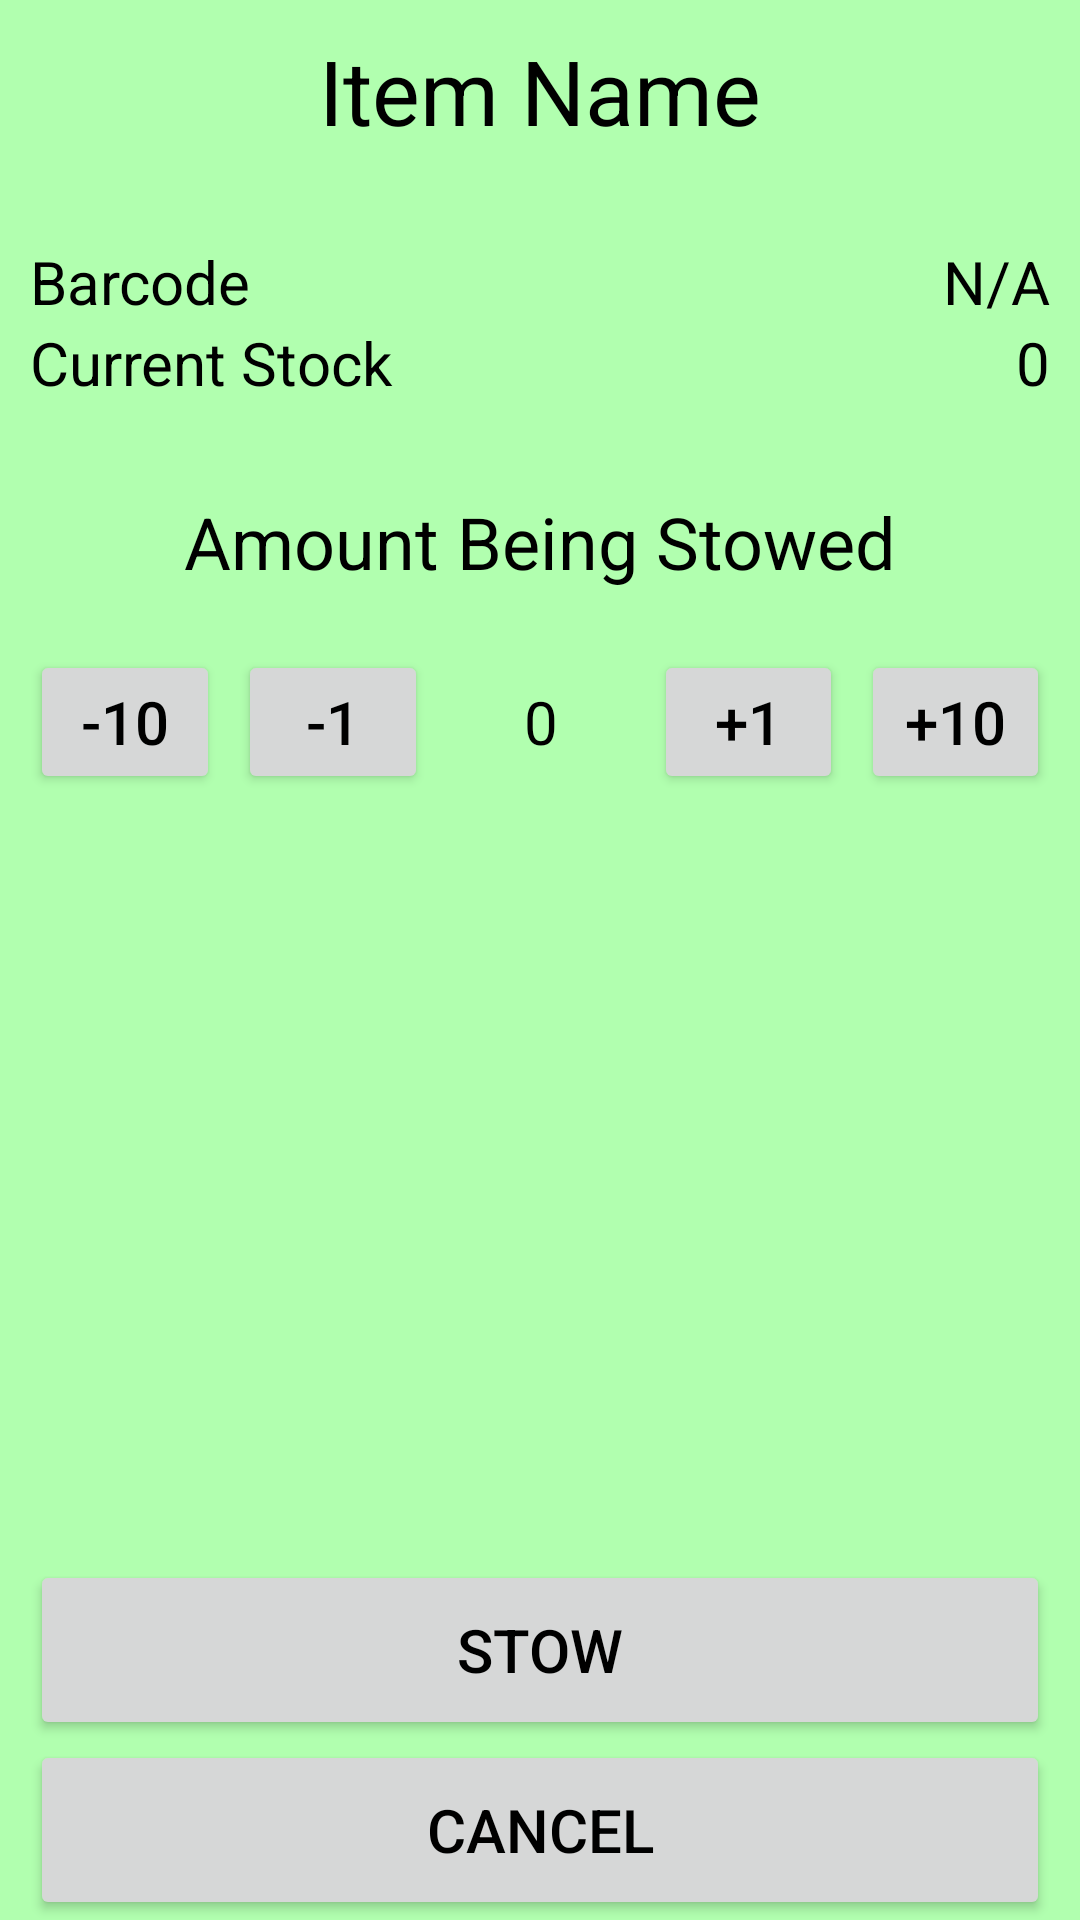

Here is an Android app screen rendered from its layout file. Give the layout XML and the strings, colors and styles it references.
<!-- AndroidManifest.xml: application theme Theme.WorkhorseWarehouse -->
<!-- res/layout/activity_stowing_adjust.xml -->
<?xml version="1.0" encoding="utf-8"?>
<androidx.constraintlayout.widget.ConstraintLayout xmlns:android="http://schemas.android.com/apk/res/android"
    xmlns:app="http://schemas.android.com/apk/res-auto"
    xmlns:tools="http://schemas.android.com/tools"
    android:layout_width="match_parent"
    android:layout_height="match_parent"
    tools:context=".AccessActivity"
    android:background="@color/stowing_green">

    <TextView
        android:id="@+id/item_name"
        android:layout_width="wrap_content"
        android:layout_height="wrap_content"
        android:layout_marginTop="10dp"
        android:text="@string/item_name_default"
        android:textSize="30sp"
        android:gravity="bottom"
        app:layout_constraintEnd_toEndOf="parent"
        app:layout_constraintStart_toStartOf="parent"
        app:layout_constraintTop_toTopOf="parent" />

    <TableRow
        android:id="@+id/barcode_information"
        android:layout_width="match_parent"
        android:layout_height="wrap_content"
        android:layout_marginTop="30dp"
        android:layout_marginHorizontal="10dp"
        app:layout_constraintTop_toBottomOf="@+id/item_name">
        <TextView
            android:id="@+id/barcode_text"
            android:text="@string/barcode_text"
            android:textSize="20sp"
            android:layout_weight="1" />

        <TextView
            android:id="@+id/barcode_default"
            android:text="@string/barcode_default"
            android:textSize="20sp"
            android:layout_weight="1"
            android:gravity="end" />
    </TableRow>

    <TableRow
        android:id="@+id/current_stock_information"
        android:layout_width="match_parent"
        android:layout_height="wrap_content"
        android:layout_marginHorizontal="10dp"
        app:layout_constraintTop_toBottomOf="@+id/barcode_information">
        <TextView
            android:id="@+id/current_stock_text"
            android:text="@string/current_stock_text"
            android:textSize="20sp"
            android:layout_weight="1"/>

        <TextView
            android:id="@+id/current_stock_default"
            android:text="@string/current_stock_default"
            android:textSize="20sp"
            android:layout_weight="1"
            android:gravity="end" />
    </TableRow>

    <TextView
        android:id="@+id/stowing_amount_text"
        android:layout_width="wrap_content"
        android:layout_height="wrap_content"
        android:layout_marginTop="30dp"
        android:text="@string/stowing_amount_text"
        android:textSize="24sp"
        android:gravity="bottom"
        app:layout_constraintEnd_toEndOf="parent"
        app:layout_constraintStart_toStartOf="parent"
        app:layout_constraintTop_toBottomOf="@+id/current_stock_information" />

    <TableRow
        android:id="@+id/adjustment_buttons"
        android:layout_width="match_parent"
        android:layout_height="wrap_content"
        android:layout_marginTop="20dp"
        android:layout_marginHorizontal="7dp"
        app:layout_constraintTop_toBottomOf="@+id/stowing_amount_text">
        <Button
            android:id="@+id/subtract_10_button"
            android:textSize="20sp"
            android:layout_weight="1"
            android:layout_marginHorizontal="3dp"
            android:text="@string/subtract_10_text"/>

        <Button
            android:id="@+id/subtract_1_button"
            android:textSize="20sp"
            android:layout_weight="1"
            android:layout_marginHorizontal="3dp"
            android:text="@string/subtract_1_text"/>

        <TextView
            android:id="@+id/current_adjustment_text"
            android:text="@string/current_adjustment_default"
            android:textSize="20sp"
            android:layout_weight="1"
            android:layout_height="match_parent"
            android:gravity="center"/>

        <Button
            android:id="@+id/add_1_button"
            android:textSize="20sp"
            android:layout_weight="1"
            android:layout_marginHorizontal="3dp"
            android:text="@string/add_1_text"/>

        <Button
            android:id="@+id/add_10_button"
            android:textSize="20sp"
            android:layout_weight="1"
            android:layout_marginHorizontal="3dp"
            android:text="@string/add_10_text"/>
    </TableRow>

    <Button
        android:id="@+id/stow_items_button"
        android:layout_width="match_parent"
        android:layout_height="60dp"
        android:layout_marginHorizontal="10dp"
        android:text="@string/stow_items_text"
        android:textSize="20sp"
        app:layout_constraintBottom_toTopOf="@+id/cancel_button"/>

    <Button
        android:id="@+id/cancel_button"
        android:layout_width="match_parent"
        android:layout_height="60dp"
        android:layout_marginHorizontal="10dp"
        android:text="@string/cancel_button_text"
        android:textSize="20sp"
        app:layout_constraintBottom_toBottomOf="parent"/>

</androidx.constraintlayout.widget.ConstraintLayout>
<!-- resources referenced by this layout -->
<resources>
  <color name="stowing_green">#B1FFAF</color>
  <string name="add_10_text">+10</string>
  <string name="add_1_text">+1</string>
  <string name="barcode_default">N/A</string>
  <string name="barcode_text">Barcode</string>
  <string name="cancel_button_text">Cancel</string>
  <string name="current_adjustment_default">0</string>
  <string name="current_stock_default">0</string>
  <string name="current_stock_text">Current Stock</string>
  <string name="item_name_default">Item Name</string>
  <string name="stow_items_text">Stow</string>
  <string name="stowing_amount_text">Amount Being Stowed</string>
  <string name="subtract_10_text">-10</string>
  <string name="subtract_1_text">-1</string>
  <style name="Theme.WorkhorseWarehouse" parent="Theme.MaterialComponents.DayNight.DarkActionBar">
          
          <item name="colorPrimary">@color/access_gray</item>
          <item name="colorPrimaryVariant">@color/black</item>
          <item name="colorOnPrimary">@color/black</item>
          
          <item name="android:statusBarColor">?attr/colorPrimaryVariant</item>
          
          <item name="android:colorAccent">@color/gray</item>
          <item name="android:textColor">@color/black</item>
          <item name="iconTint">@color/white</item>
      </style>
  <color name="access_gray">#D9D9D9</color>
  <color name="black">#000000</color>
  <color name="gray">#AAAAAA</color>
  <color name="white">#FFFFFF</color>
</resources>
